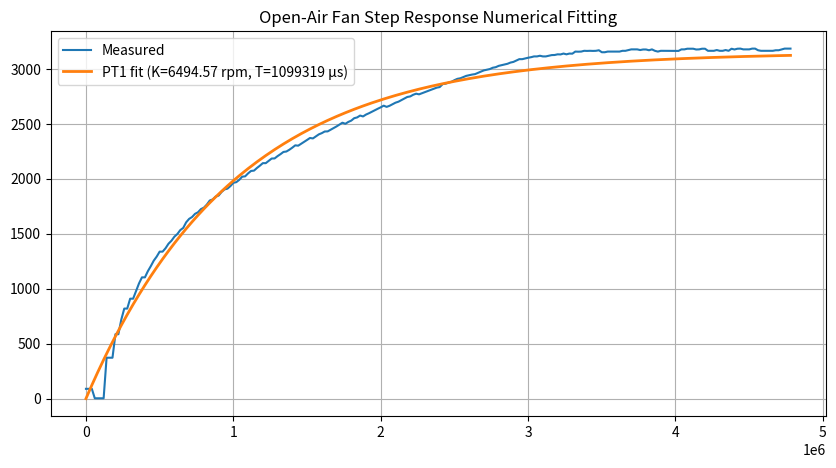

The script that saved this image:
from scipy.optimize import curve_fit
import numpy as np
import json
import matplotlib.pyplot as plt


data_open_air = {
"rpm_data": [89, 89, 89, 89, 89, 89, 89, 89, 89, 89, 89, 89, 89, 3, 3, 3, 3, 372, 372, 372, 586, 586, 720, 819, 819, 909, 909, 979, 1048, 1103, 1103, 1159, 1205, 1255, 1292, 1337, 1337, 1368, 1409, 1436, 1473, 1497, 1533, 1553, 1604, 1635, 1652, 1681, 1695, 1724, 1737, 1765, 1802, 1812, 1838, 1847, 1880, 1903, 1910, 1933, 1963, 1969, 1990, 2019, 2022, 2049, 2071, 2074, 2098, 2119, 2142, 2142, 2163, 2184, 2185, 2206, 2224, 2244, 2248, 2264, 2283, 2304, 2301, 2318, 2334, 2353, 2371, 2367, 2386, 2404, 2415, 2430, 2431, 2446, 2462, 2476, 2493, 2510, 2500, 2517, 2529, 2551, 2558, 2575, 2567, 2584, 2596, 2610, 2623, 2637, 2650, 2665, 2654, 2664, 2678, 2692, 2701, 2715, 2730, 2744, 2749, 2764, 2774, 2768, 2778, 2789, 2799, 2808, 2819, 2829, 2834, 2861, 2865, 2875, 2882, 2897, 2909, 2914, 2925, 2936, 2942, 2948, 2952, 2964, 2975, 2986, 2992, 2998, 3010, 3015, 3027, 3033, 3040, 3046, 3057, 3063, 3076, 3088, 3088, 3095, 3101, 3106, 3113, 3113, 3119, 3113, 3113, 3119, 3125, 3126, 3132, 3131, 3139, 3132, 3139, 3138, 3157, 3156, 3157, 3164, 3163, 3164, 3163, 3164, 3169, 3151, 3151, 3157, 3157, 3157, 3157, 3157, 3164, 3164, 3171, 3177, 3177, 3177, 3171, 3176, 3176, 3169, 3177, 3164, 3157, 3164, 3164, 3163, 3164, 3163, 3163, 3163, 3177, 3177, 3183, 3183, 3183, 3176, 3177, 3183, 3183, 3164, 3164, 3164, 3171, 3164, 3164, 3171, 3164, 3183, 3176, 3183, 3184, 3177, 3177, 3177, 3184, 3184, 3169, 3164, 3164, 3164, 3164, 3164, 3169, 3169, 3177, 3184, 3184, 3184],
"time_data": [0, 20008, 40012, 60020, 80024, 100032, 120044, 140048, 160052, 180056, 200064, 220068, 240076, 260084, 280092, 300096, 320104, 340112, 360124, 380128, 400136, 420140, 440148, 460156, 480168, 500176, 520180, 540184, 560188, 580200, 600208, 620212, 640220, 660224, 680232, 700240, 720248, 740256, 760260, 780268, 800280, 820288, 840292, 860300, 880308, 900320, 920332, 940340, 960348, 980352, 1000364, 1020372, 1040380, 1060384, 1080392, 1100396, 1120400, 1140404, 1160416, 1180420, 1200428, 1220436, 1240440, 1260448, 1280452, 1300460, 1320468, 1340476, 1360484, 1380492, 1400500, 1420512, 1440516, 1460520, 1480528, 1500536, 1520544, 1540552, 1560560, 1580568, 1600580, 1620588, 1640596, 1660604, 1680608, 1700612, 1720616, 1740628, 1760636, 1780644, 1800652, 1820660, 1840664, 1860672, 1880680, 1900692, 1920700, 1940704, 1960708, 1980712, 2000720, 2020724, 2040728, 2060736, 2080740, 2100744, 2120752, 2140760, 2160768, 2180780, 2200784, 2220792, 2240804, 2260808, 2280816, 2300820, 2320824, 2340836, 2360844, 2380848, 2400856, 2420860, 2440872, 2460880, 2480888, 2500896, 2520900, 2540912, 2560920, 2580924, 2600932, 2620936, 2640940, 2660948, 2680952, 2700960, 2720968, 2740976, 2760984, 2780988, 2801000, 2821004, 2841012, 2861016, 2881028, 2901032, 2921040, 2941048, 2961056, 2981064, 3001076, 3021080, 3041088, 3061092, 3081100, 3101108, 3121116, 3141124, 3161132, 3181140, 3201144, 3221152, 3241156, 3261164, 3281168, 3301172, 3321176, 3341184, 3361192, 3381200, 3401212, 3421216, 3441224, 3461228, 3481236, 3501244, 3521256, 3541260, 3561268, 3581272, 3601276, 3621284, 3641292, 3661300, 3681304, 3701308, 3721312, 3741320, 3761328, 3781336, 3801340, 3821348, 3841356, 3861360, 3881364, 3901368, 3921376, 3941384, 3961392, 3981396, 4001400, 4021404, 4041412, 4061416, 4081424, 4101428, 4121436, 4141444, 4161448, 4181456, 4201464, 4221472, 4241476, 4261484, 4281492, 4301500, 4321504, 4341512, 4361520, 4381528, 4401536, 4421548, 4441556, 4461560, 4481568, 4501576, 4521584, 4541588, 4561596, 4581600, 4601608, 4621612, 4641620, 4661628, 4681636, 4701644, 4721648, 4741660, 4761672, 4781680, 4801684, 4821692, 4841696, 4861704, 4881712, 4901716, 4921720, 4941728, 4961736, 4981740]
}

data_load = {
"rpm_data": [103, 103, 103, 103, 103, 103, 103, 103, 103, 103, 103, 103, 103, 7, 7, 7, 7, 364, 364, 364, 583, 583, 717, 819, 819, 912, 912, 983, 1056, 1112, 1112, 1173, 1218, 1272, 1310, 1360, 1391, 1437, 1466, 1505, 1531, 1571, 1593, 1628, 1649, 1682, 1702, 1733, 1751, 1797, 1827, 1842, 1871, 1912, 1922, 1948, 1985, 1996, 2019, 2057, 2062, 2087, 2121, 2124, 2157, 2177, 2209, 2208, 2234, 2263, 2286, 2287, 2310, 2338, 2359, 2359, 2384, 2406, 2429, 2453, 2468, 2471, 2492, 2511, 2532, 2553, 2570, 2570, 2587, 2605, 2622, 2645, 2662, 2676, 2694, 2691, 2704, 2728, 2738, 2753, 2771, 2792, 2807, 2822, 2837, 2848, 2869, 2884, 2895, 2905, 2923, 2934, 2945, 2963, 2956, 2967, 2984, 3001, 3007, 3042, 3054, 3067, 3078, 3091, 3097, 3109, 3122, 3135, 3148, 3160, 3173, 3180, 3180, 3192, 3206, 3220, 3225, 3239, 3253, 3280, 3288, 3295, 3308, 3315, 3315, 3322, 3337, 3345, 3373, 3379, 3395, 3402, 3402, 3410, 3418, 3424, 3454, 3462, 3470, 3472, 3478, 3478, 3503, 3509, 3519, 3511, 3519, 3519, 3536, 3542, 3551, 3534, 3534, 3559, 3559, 3559, 3551, 3557, 3551, 3574, 3574, 3559, 3566, 3566, 3583, 3583, 3574, 3576, 3574, 3600, 3598, 3600, 3583, 3583, 3600, 3600, 3598, 3591, 3591, 3607, 3609, 3607, 3598, 3590, 3609, 3609, 3617, 3598, 3598, 3616, 3617, 3616, 3600, 3600, 3624, 3624, 3600, 3607, 3600, 3624, 3624, 3609, 3609, 3609, 3626, 3624, 3609, 3609, 3607, 3624, 3633, 3609, 3617, 3624, 3624, 3633, 3616, 3617, 3633, 3635, 3633, 3616, 3617, 3624, 3624, 3617, 3617, 3617, 3624, 3624],
"time_data": [0, 20004, 40008, 60016, 80020, 100024, 120028, 140032, 160040, 180052, 200056, 220060, 240064, 260076, 280080, 300084, 320092, 340100, 360112, 380116, 400120, 420128, 440136, 460140, 480144, 500148, 520152, 540160, 560164, 580172, 600176, 620188, 640196, 660204, 680208, 700216, 720220, 740228, 760232, 780244, 800256, 820268, 840276, 860284, 880288, 900292, 920300, 940304, 960312, 980324, 1000332, 1020336, 1040344, 1060356, 1080364, 1100368, 1120372, 1140376, 1160384, 1180392, 1200396, 1220404, 1240412, 1260416, 1280424, 1300432, 1320440, 1340448, 1360456, 1380464, 1400472, 1420476, 1440480, 1460492, 1480496, 1500500, 1520504, 1540516, 1560524, 1580532, 1600584, 1620588, 1640596, 1660600, 1680604, 1700608, 1720620, 1740624, 1760632, 1780640, 1800648, 1820656, 1840664, 1860668, 1880676, 1900680, 1920688, 1940692, 1960700, 1980708, 2000712, 2020716, 2040720, 2060724, 2080728, 2100740, 2120744, 2140752, 2160756, 2180760, 2200764, 2220772, 2240780, 2260784, 2280788, 2300792, 2320796, 2340800, 2360812, 2380816, 2400824, 2420832, 2440844, 2460848, 2480852, 2500860, 2520864, 2540872, 2560880, 2580888, 2600892, 2620900, 2640904, 2660912, 2680916, 2700920, 2720932, 2740936, 2760948, 2780952, 2800960, 2820964, 2840972, 2860976, 2880984, 2900988, 2920992, 2940996, 2961000, 2981008, 3001016, 3021024, 3041032, 3061036, 3081040, 3101048, 3121052, 3141060, 3161064, 3181068, 3201072, 3221084, 3241092, 3261096, 3281100, 3301108, 3321116, 3341124, 3361132, 3381136, 3401140, 3421144, 3441152, 3461156, 3481160, 3501168, 3521172, 3541180, 3561188, 3581196, 3601204, 3621212, 3641216, 3661220, 3681224, 3701232, 3721240, 3741248, 3761256, 3781264, 3801272, 3821276, 3841284, 3861292, 3881300, 3901304, 3921312, 3941316, 3961324, 3981328, 4001340, 4021344, 4041348, 4061356, 4081368, 4101376, 4121384, 4141388, 4161396, 4181404, 4201408, 4221416, 4241420, 4261428, 4281440, 4301448, 4321456, 4341464, 4361472, 4381484, 4401492, 4421500, 4441512, 4461516, 4481524, 4501528, 4521532, 4541536, 4561548, 4581560, 4601564, 4621568, 4641576, 4661580, 4681588, 4701596, 4721604, 4741612, 4761616, 4781624, 4801632, 4821636, 4841640, 4861644, 4881652, 4901656, 4921664, 4941672, 4961676, 4981680]
}

rpm_data = data_open_air["rpm_data"]
time_data = data_open_air["time_data"]

# step starts after 10 samples so start_idx must be 10
start_idx = 10
duty_step_size = 0.5

t = np.array(time_data[start_idx:], dtype=float)
t = t - t[0]  # shift time values for the step to start at time 0

y = np.array(rpm_data[start_idx:], dtype=float)

def pt1(t, A, T):
    return A * (1 - np.exp(-t / T))

popt, _ = curve_fit(pt1, t, y, p0=[y[-1] - y[0], 1e6])
A, T = popt

print(f"K = {A/duty_step_size}")
print(f"T = {T}")

y_fit = pt1(t, A*0.97, 1008186)

plt.figure(figsize=(10,5))
plt.title("Open-Air Fan Step Response Numerical Fitting")
plt.plot(t, y, label="Measured")
plt.plot(t, y_fit, linewidth=2,
         label=f"PT1 fit (K={A/duty_step_size:.2f} rpm, T={T:.0f} µs)")
plt.grid(True)
plt.legend()
plt.show()
